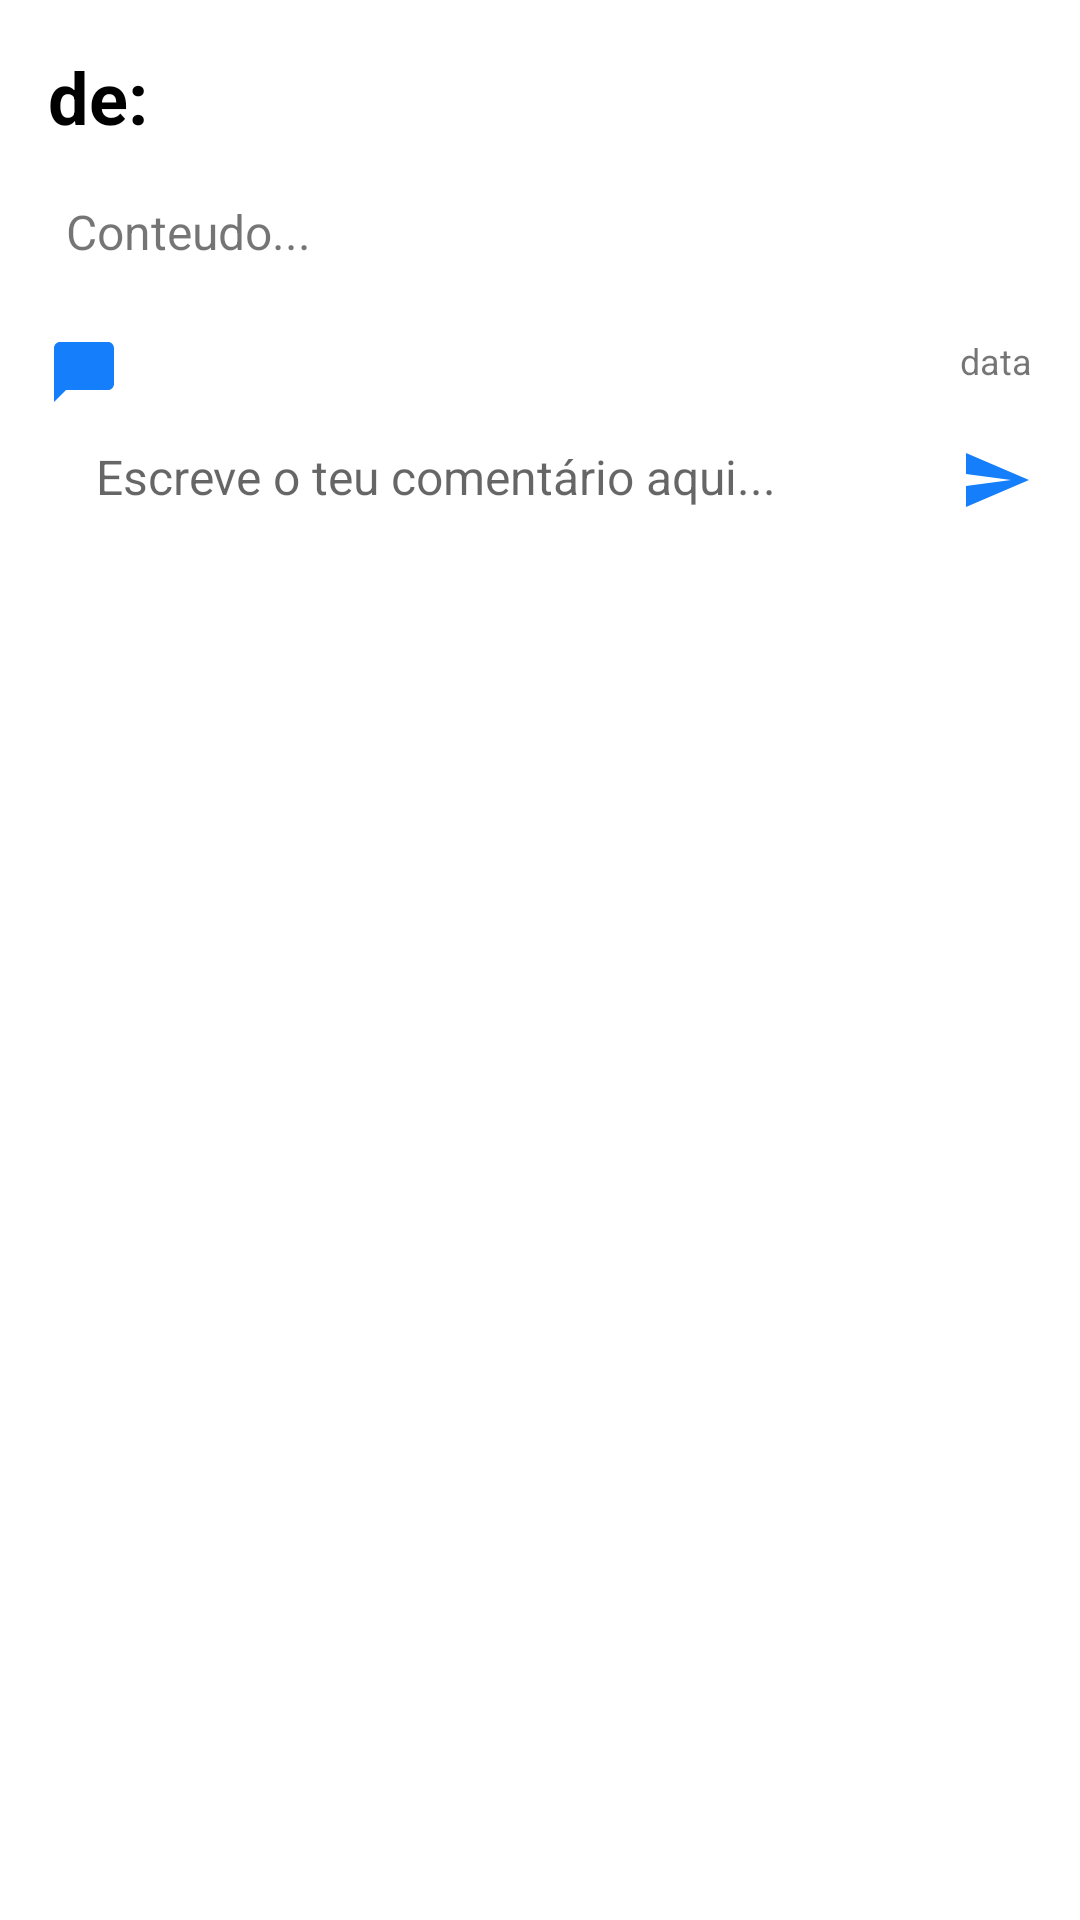

The Android layout XML behind this screen, and the referenced resources:
<!-- AndroidManifest.xml: application theme Theme.HardwaredConnection -->
<!-- res/layout/activity_post.xml -->
<?xml version="1.0" encoding="utf-8"?>
<RelativeLayout xmlns:android="http://schemas.android.com/apk/res/android"
    xmlns:app="http://schemas.android.com/apk/res-auto"
    xmlns:tools="http://schemas.android.com/tools"
    android:layout_width="match_parent"
    android:layout_height="match_parent"
    tools:context=".PostActivity">

    <LinearLayout
        android:id="@+id/commentCardLayout"
        android:layout_width="match_parent"
        android:layout_height="wrap_content"
        android:layout_marginStart="16dp"
        android:layout_marginLeft="16dp"
        android:layout_marginTop="16dp"
        android:layout_marginEnd="16dp"
        android:layout_marginBottom="16dp"
        android:orientation="vertical">


        <TextView
            android:id="@+id/autor_nome"
            android:layout_width="wrap_content"
            android:layout_height="wrap_content"
            android:text="de:"
            android:textColor="@color/black"
            android:textSize="24dp"
            android:textStyle="bold" />

        <TextView
            android:id="@+id/postContentTextView"
            android:layout_width="wrap_content"
            android:layout_height="wrap_content"
            android:layout_marginStart="6dp"
            android:layout_marginTop="18dp"
            android:layout_marginEnd="6dp"
            android:layout_marginBottom="24dp"
            android:text="Conteudo..."
            android:textSize="16dp" />

        <LinearLayout
            android:layout_width="fill_parent"
            android:layout_height="wrap_content"
            android:orientation="horizontal">

            <LinearLayout

                android:orientation="horizontal"
                android:layout_width="wrap_content"
                android:layout_height="wrap_content">

                <TextView
                    android:id="@+id/commentsCountTextView"
                    android:layout_width="wrap_content"
                    android:layout_height="wrap_content"
                    />

                <TextView
                    android:id="@+id/commentIconTextView"
                    android:layout_width="fill_parent"
                    android:layout_height="wrap_content"
                    android:clickable="true"
                    android:background="@drawable/baseline_chat_bubble_24"
                    android:textColor="@color/primaryBlue"

                    />

            </LinearLayout>

            <TextView
                android:id="@+id/data"
                android:layout_width="fill_parent"
                android:layout_height="wrap_content"
                android:gravity="right"
                android:text="data"
                android:textSize="12dp"

                tools:ignore="TextSizeCheck" />

        </LinearLayout>

        <LinearLayout
            android:id="@+id/commentLayout"
            android:layout_width="match_parent"
            android:layout_height="wrap_content"
            android:layout_marginTop="12dp"
            android:layout_weight="0"
            android:orientation="horizontal">

            <EditText
                android:id="@+id/comment_edittext"
                android:layout_width="0dp"
                android:layout_height="wrap_content"
                android:layout_weight="1"
                android:background="@null"
                android:hint="Escreve o teu comentário aqui..."
                android:inputType="textMultiLine"
                android:maxLines="4"
                android:paddingLeft="16dp"
                android:textSize="16sp" />

            <ImageButton
                android:id="@+id/submitCommentImageButton"
                android:layout_width="wrap_content"
                android:layout_height="wrap_content"
                android:background="@drawable/baseline_send_24" />

        </LinearLayout>
    </LinearLayout>

    <androidx.recyclerview.widget.RecyclerView
        android:layout_below="@+id/commentCardLayout"
        android:id="@+id/commentsRecyclerView"
        app:layoutManager="LinearLayoutManager"
        android:layout_width="match_parent"
        android:layout_height="wrap_content"
        app:reverseLayout="true"
        />


</RelativeLayout>
<!-- resources referenced by this layout -->
<resources>
  <color name="black">#FF000000</color>
  <color name="primaryBlue">#004BA8</color>
  <!-- drawable baseline_chat_bubble_24 (drawable) -->
  <vector android:height="24dp" android:tint="@color/secondaryBlue"
      android:viewportHeight="24" android:viewportWidth="24"
      android:width="24dp" xmlns:android="http://schemas.android.com/apk/res/android">
      <path android:fillColor="@android:color/white" android:pathData="M20,2H4c-1.1,0 -2,0.9 -2,2v18l4,-4h14c1.1,0 2,-0.9 2,-2V4c0,-1.1 -0.9,-2 -2,-2z"/>
  </vector>
  <!-- drawable baseline_send_24 (drawable) -->
  <vector android:autoMirrored="true" android:height="24dp"
      android:tint="@color/secondaryBlue" android:viewportHeight="24"
      android:viewportWidth="24" android:width="24dp" xmlns:android="http://schemas.android.com/apk/res/android">
      <path android:fillColor="@android:color/white" android:pathData="M2.01,21L23,12 2.01,3 2,10l15,2 -15,2z"/>
  </vector>
  <style name="Theme.HardwaredConnection" parent="Theme.MaterialComponents.DayNight.DarkActionBar">
          
          <item name="colorPrimary">@color/purple_500</item>
          <item name="colorPrimaryVariant">@color/purple_700</item>
          <item name="colorOnPrimary">@color/white</item>
          
          <item name="colorSecondary">@color/teal_200</item>
          <item name="colorSecondaryVariant">@color/teal_700</item>
          <item name="colorOnSecondary">@color/black</item>
          
          <item name="android:statusBarColor">?attr/colorPrimaryVariant</item>
          
      </style>
  <color name="secondaryBlue">#147efb</color>
  <color name="white">#FFFFFFFF</color>
  <!-- not gathered from this repository: default colours our renderer supplied (Android Studio template values) -->
  <color name="purple_500">#FF6200EE</color>
  <color name="purple_700">#FF3700B3</color>
  <color name="teal_200">#FF03DAC5</color>
  <color name="teal_700">#FF018786</color>
</resources>
